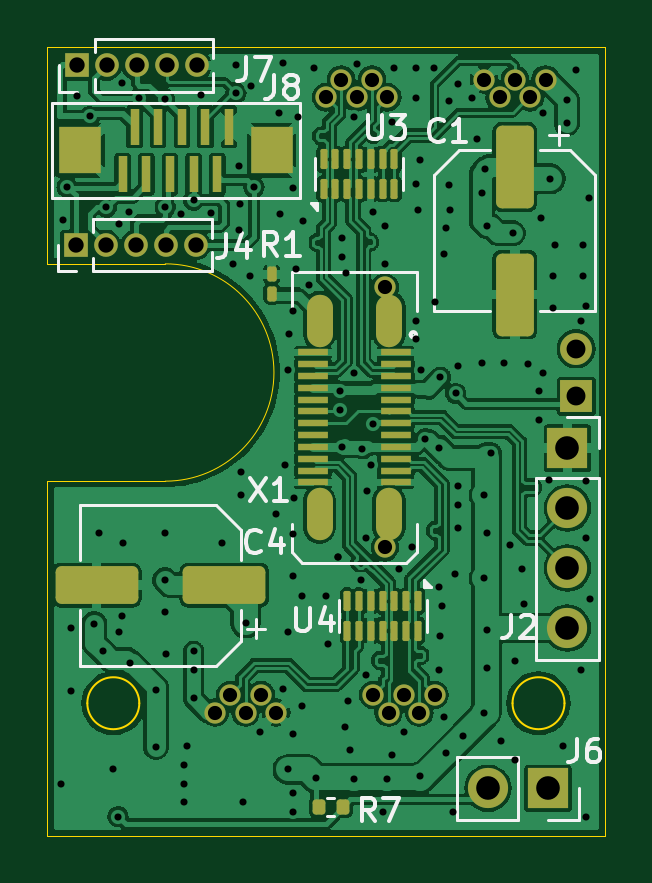
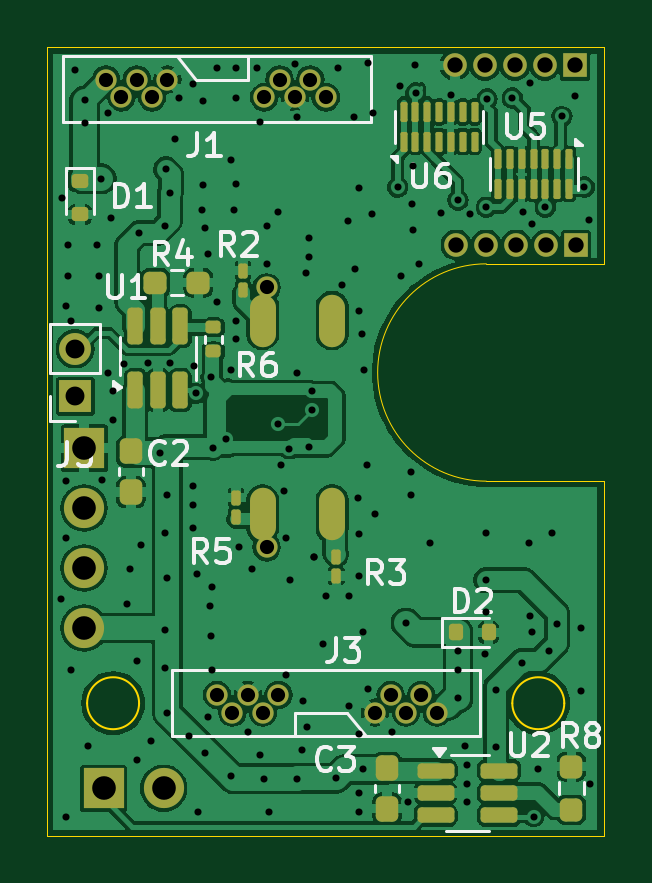
Circuit board: 11 layer files. Board 23.6 x 33.4 mm.
- bottom_copper: Shield_Emergent_4-B_Cu.gbr (113295 bytes)
- bottom_mask: Shield_Emergent_4-B_Mask.gbr (5398 bytes)
- bottom_silk: Shield_Emergent_4-B_Silkscreen.gbr (21497 bytes)
- outline: Shield_Emergent_4-Edge_Cuts.gbr (1272 bytes)
- top_copper: Shield_Emergent_4-F_Cu.gbr (147554 bytes)
- top_mask: Shield_Emergent_4-F_Mask.gbr (5015 bytes)
- top_silk: Shield_Emergent_4-F_Silkscreen.gbr (13615 bytes)
- inner_copper: Shield_Emergent_4-In1_Cu.gbr (91411 bytes)
- inner_copper: Shield_Emergent_4-In2_Cu.gbr (91411 bytes)
- drill: Shield_Emergent_4-NPTH.drl (269 bytes)
- drill: Shield_Emergent_4-PTH.drl (3596 bytes)

=== bottom_copper: Shield_Emergent_4-B_Cu.gbr (113295 bytes, source omitted) ===
=== bottom_mask: Shield_Emergent_4-B_Mask.gbr ===
%TF.GenerationSoftware,KiCad,Pcbnew,8.0.4*%
%TF.CreationDate,2024-08-19T21:40:42+03:00*%
%TF.ProjectId,Shield_Emergent_4,53686965-6c64-45f4-956d-657267656e74,rev?*%
%TF.SameCoordinates,Original*%
%TF.FileFunction,Soldermask,Bot*%
%TF.FilePolarity,Negative*%
%FSLAX46Y46*%
G04 Gerber Fmt 4.6, Leading zero omitted, Abs format (unit mm)*
G04 Created by KiCad (PCBNEW 8.0.4) date 2024-08-19 21:40:42*
%MOMM*%
%LPD*%
G01*
G04 APERTURE LIST*
G04 Aperture macros list*
%AMRoundRect*
0 Rectangle with rounded corners*
0 $1 Rounding radius*
0 $2 $3 $4 $5 $6 $7 $8 $9 X,Y pos of 4 corners*
0 Add a 4 corners polygon primitive as box body*
4,1,4,$2,$3,$4,$5,$6,$7,$8,$9,$2,$3,0*
0 Add four circle primitives for the rounded corners*
1,1,$1+$1,$2,$3*
1,1,$1+$1,$4,$5*
1,1,$1+$1,$6,$7*
1,1,$1+$1,$8,$9*
0 Add four rect primitives between the rounded corners*
20,1,$1+$1,$2,$3,$4,$5,0*
20,1,$1+$1,$4,$5,$6,$7,0*
20,1,$1+$1,$6,$7,$8,$9,0*
20,1,$1+$1,$8,$9,$2,$3,0*%
G04 Aperture macros list end*
%ADD10R,1.000000X1.000000*%
%ADD11O,1.000000X1.000000*%
%ADD12C,0.900000*%
%ADD13O,1.100000X2.220000*%
%ADD14R,1.700000X1.700000*%
%ADD15O,1.700000X1.700000*%
%ADD16RoundRect,0.135000X-0.185000X0.135000X-0.185000X-0.135000X0.185000X-0.135000X0.185000X0.135000X0*%
%ADD17RoundRect,0.162500X0.617500X0.162500X-0.617500X0.162500X-0.617500X-0.162500X0.617500X-0.162500X0*%
%ADD18RoundRect,0.150000X0.200000X-0.150000X0.200000X0.150000X-0.200000X0.150000X-0.200000X-0.150000X0*%
%ADD19RoundRect,0.237500X0.237500X-0.250000X0.237500X0.250000X-0.237500X0.250000X-0.237500X-0.250000X0*%
%ADD20R,1.350000X1.350000*%
%ADD21O,1.350000X1.350000*%
%ADD22RoundRect,0.100000X0.100000X-0.217500X0.100000X0.217500X-0.100000X0.217500X-0.100000X-0.217500X0*%
%ADD23RoundRect,0.237500X-0.237500X0.300000X-0.237500X-0.300000X0.237500X-0.300000X0.237500X0.300000X0*%
%ADD24RoundRect,0.075000X-0.075000X0.350000X-0.075000X-0.350000X0.075000X-0.350000X0.075000X0.350000X0*%
%ADD25RoundRect,0.162500X0.162500X-0.617500X0.162500X0.617500X-0.162500X0.617500X-0.162500X-0.617500X0*%
%ADD26RoundRect,0.100000X-0.100000X0.217500X-0.100000X-0.217500X0.100000X-0.217500X0.100000X0.217500X0*%
%ADD27RoundRect,0.075000X0.075000X-0.350000X0.075000X0.350000X-0.075000X0.350000X-0.075000X-0.350000X0*%
%ADD28RoundRect,0.237500X0.250000X0.237500X-0.250000X0.237500X-0.250000X-0.237500X0.250000X-0.237500X0*%
%ADD29RoundRect,0.150000X-0.150000X-0.200000X0.150000X-0.200000X0.150000X0.200000X-0.150000X0.200000X0*%
G04 APERTURE END LIST*
D10*
%TO.C,J4*%
X3400000Y-8600000D03*
D11*
X4670000Y-8600000D03*
X5940000Y-8600000D03*
X7210000Y-8600000D03*
X8480000Y-8600000D03*
%TD*%
D12*
%TO.C,X1*%
X16500000Y-10400000D03*
X16500000Y-21400000D03*
D13*
X16670000Y-11800000D03*
X13730000Y-11800000D03*
X16670000Y-20000000D03*
X13730000Y-20000000D03*
%TD*%
D14*
%TO.C,J2*%
X24225000Y-17200000D03*
D15*
X24225000Y-19740000D03*
X24225000Y-22280000D03*
X24225000Y-24820000D03*
%TD*%
D14*
%TO.C,J6*%
X23400000Y-31600000D03*
D15*
X20860000Y-31600000D03*
%TD*%
D10*
%TO.C,J7*%
X3450000Y-1000000D03*
D11*
X4720000Y-1000000D03*
X5990000Y-1000000D03*
X7260000Y-1000000D03*
X8530000Y-1000000D03*
%TD*%
D16*
%TO.C,R6*%
X18750000Y-12090000D03*
X18750000Y-13110000D03*
%TD*%
D17*
%TO.C,U2*%
X9350000Y-30850000D03*
X9350000Y-31800000D03*
X9350000Y-32750000D03*
X6650000Y-32750000D03*
X6650000Y-31800000D03*
X6650000Y-30850000D03*
%TD*%
D18*
%TO.C,D1*%
X24400000Y-5900000D03*
X24400000Y-7300000D03*
%TD*%
D19*
%TO.C,R8*%
X3600000Y-32512500D03*
X3600000Y-30687500D03*
%TD*%
D20*
%TO.C,J5*%
X24600000Y-15000000D03*
D21*
X24600000Y-13000000D03*
%TD*%
D12*
%TO.C,J3*%
X9300000Y-28400000D03*
X9950000Y-27650000D03*
X10600000Y-28400000D03*
X11250000Y-27650000D03*
X11900000Y-28400000D03*
X16000000Y-27650000D03*
X16650000Y-28400000D03*
X17300000Y-27650000D03*
X17950000Y-28400000D03*
X18600000Y-27650000D03*
%TD*%
D22*
%TO.C,R2*%
X17500000Y-10507500D03*
X17500000Y-9692500D03*
%TD*%
D23*
%TO.C,C3*%
X11400000Y-30737500D03*
X11400000Y-32462500D03*
%TD*%
D24*
%TO.C,U5*%
X3700000Y-4975000D03*
X4200000Y-4975000D03*
X4700000Y-4975000D03*
X5200000Y-4975000D03*
X5700000Y-4975000D03*
X6200000Y-4975000D03*
X6700000Y-4975000D03*
X6700000Y-6225000D03*
X6200000Y-6225000D03*
X5700000Y-6225000D03*
X5200000Y-6225000D03*
X4700000Y-6225000D03*
X4200000Y-6225000D03*
X3700000Y-6225000D03*
%TD*%
D12*
%TO.C,J1*%
X23300000Y-1600000D03*
X22650000Y-2350000D03*
X22000000Y-1600000D03*
X21350000Y-2350000D03*
X20700000Y-1600000D03*
X16600000Y-2350000D03*
X15950000Y-1600000D03*
X15300000Y-2350000D03*
X14650000Y-1600000D03*
X14000000Y-2350000D03*
%TD*%
D25*
%TO.C,U1*%
X22054522Y-14750000D03*
X21104522Y-14750000D03*
X20154522Y-14750000D03*
X20154522Y-12050000D03*
X21104522Y-12050000D03*
X22054522Y-12050000D03*
%TD*%
D26*
%TO.C,R3*%
X13550000Y-21792500D03*
X13550000Y-22607500D03*
%TD*%
D23*
%TO.C,C2*%
X22250000Y-17337500D03*
X22250000Y-19062500D03*
%TD*%
D27*
%TO.C,U6*%
X10700000Y-4225000D03*
X10200000Y-4225000D03*
X9700000Y-4225000D03*
X9200000Y-4225000D03*
X8700000Y-4225000D03*
X8200000Y-4225000D03*
X7700000Y-4225000D03*
X7700000Y-2975000D03*
X8200000Y-2975000D03*
X8700000Y-2975000D03*
X9200000Y-2975000D03*
X9700000Y-2975000D03*
X10200000Y-2975000D03*
X10700000Y-2975000D03*
%TD*%
D28*
%TO.C,R4*%
X21217022Y-10200000D03*
X19392022Y-10200000D03*
%TD*%
D22*
%TO.C,R5*%
X17800000Y-20107500D03*
X17800000Y-19292500D03*
%TD*%
D29*
%TO.C,D2*%
X8500000Y-25000000D03*
X7100000Y-25000000D03*
%TD*%
M02*

=== bottom_silk: Shield_Emergent_4-B_Silkscreen.gbr (21497 bytes, source omitted) ===
=== outline: Shield_Emergent_4-Edge_Cuts.gbr ===
%TF.GenerationSoftware,KiCad,Pcbnew,8.0.4*%
%TF.CreationDate,2024-08-19T21:40:42+03:00*%
%TF.ProjectId,Shield_Emergent_4,53686965-6c64-45f4-956d-657267656e74,rev?*%
%TF.SameCoordinates,Original*%
%TF.FileFunction,Profile,NP*%
%FSLAX46Y46*%
G04 Gerber Fmt 4.6, Leading zero omitted, Abs format (unit mm)*
G04 Created by KiCad (PCBNEW 8.0.4) date 2024-08-19 21:40:42*
%MOMM*%
%LPD*%
G01*
G04 APERTURE LIST*
%TA.AperFunction,Profile*%
%ADD10C,0.050000*%
%TD*%
%TA.AperFunction,Profile*%
%ADD11C,0.100000*%
%TD*%
G04 APERTURE END LIST*
D10*
X2200000Y-18600000D02*
X7200000Y-18600000D01*
X2200000Y-200000D02*
X2200000Y-9400000D01*
X11600000Y-200000D02*
X2200000Y-200000D01*
D11*
X6100000Y-28000000D02*
G75*
G02*
X3900000Y-28000000I-1100000J0D01*
G01*
X3900000Y-28000000D02*
G75*
G02*
X6100000Y-28000000I1100000J0D01*
G01*
X24100000Y-28000000D02*
G75*
G02*
X21900000Y-28000000I-1100000J0D01*
G01*
X21900000Y-28000000D02*
G75*
G02*
X24100000Y-28000000I1100000J0D01*
G01*
D10*
X7200000Y-9400000D02*
G75*
G02*
X7200000Y-18600000I0J-4600000D01*
G01*
X7200000Y-9400000D02*
X2200000Y-9400000D01*
X25800000Y-200000D02*
X25800000Y-33600000D01*
X2200000Y-33600000D02*
X2200000Y-18600000D01*
X25800000Y-200000D02*
X11600000Y-200000D01*
X25800000Y-33600000D02*
X2200000Y-33600000D01*
M02*

=== top_copper: Shield_Emergent_4-F_Cu.gbr (147554 bytes, source omitted) ===
=== top_mask: Shield_Emergent_4-F_Mask.gbr ===
%TF.GenerationSoftware,KiCad,Pcbnew,8.0.4*%
%TF.CreationDate,2024-08-19T21:40:42+03:00*%
%TF.ProjectId,Shield_Emergent_4,53686965-6c64-45f4-956d-657267656e74,rev?*%
%TF.SameCoordinates,Original*%
%TF.FileFunction,Soldermask,Top*%
%TF.FilePolarity,Negative*%
%FSLAX46Y46*%
G04 Gerber Fmt 4.6, Leading zero omitted, Abs format (unit mm)*
G04 Created by KiCad (PCBNEW 8.0.4) date 2024-08-19 21:40:42*
%MOMM*%
%LPD*%
G01*
G04 APERTURE LIST*
G04 Aperture macros list*
%AMRoundRect*
0 Rectangle with rounded corners*
0 $1 Rounding radius*
0 $2 $3 $4 $5 $6 $7 $8 $9 X,Y pos of 4 corners*
0 Add a 4 corners polygon primitive as box body*
4,1,4,$2,$3,$4,$5,$6,$7,$8,$9,$2,$3,0*
0 Add four circle primitives for the rounded corners*
1,1,$1+$1,$2,$3*
1,1,$1+$1,$4,$5*
1,1,$1+$1,$6,$7*
1,1,$1+$1,$8,$9*
0 Add four rect primitives between the rounded corners*
20,1,$1+$1,$2,$3,$4,$5,0*
20,1,$1+$1,$4,$5,$6,$7,0*
20,1,$1+$1,$6,$7,$8,$9,0*
20,1,$1+$1,$8,$9,$2,$3,0*%
G04 Aperture macros list end*
%ADD10R,1.000000X1.000000*%
%ADD11O,1.000000X1.000000*%
%ADD12RoundRect,0.075000X0.075000X-0.350000X0.075000X0.350000X-0.075000X0.350000X-0.075000X-0.350000X0*%
%ADD13C,0.900000*%
%ADD14R,1.300000X0.270000*%
%ADD15O,1.100000X2.220000*%
%ADD16R,1.800000X2.000000*%
%ADD17R,0.400000X1.524000*%
%ADD18RoundRect,0.075000X-0.075000X0.350000X-0.075000X-0.350000X0.075000X-0.350000X0.075000X0.350000X0*%
%ADD19R,1.700000X1.700000*%
%ADD20O,1.700000X1.700000*%
%ADD21RoundRect,0.100000X0.100000X-0.217500X0.100000X0.217500X-0.100000X0.217500X-0.100000X-0.217500X0*%
%ADD22RoundRect,0.250000X1.500000X0.550000X-1.500000X0.550000X-1.500000X-0.550000X1.500000X-0.550000X0*%
%ADD23RoundRect,0.135000X0.135000X0.185000X-0.135000X0.185000X-0.135000X-0.185000X0.135000X-0.185000X0*%
%ADD24RoundRect,0.250000X-0.550000X1.500000X-0.550000X-1.500000X0.550000X-1.500000X0.550000X1.500000X0*%
%ADD25R,1.350000X1.350000*%
%ADD26O,1.350000X1.350000*%
G04 APERTURE END LIST*
D10*
%TO.C,J4*%
X3400000Y-8600000D03*
D11*
X4670000Y-8600000D03*
X5940000Y-8600000D03*
X7210000Y-8600000D03*
X8480000Y-8600000D03*
%TD*%
D12*
%TO.C,U3*%
X13900000Y-6225000D03*
X14400000Y-6225000D03*
X14900000Y-6225000D03*
X15400000Y-6225000D03*
X15900000Y-6225000D03*
X16400000Y-6225000D03*
X16900000Y-6225000D03*
X16900000Y-4975000D03*
X16400000Y-4975000D03*
X15900000Y-4975000D03*
X15400000Y-4975000D03*
X14900000Y-4975000D03*
X14400000Y-4975000D03*
X13900000Y-4975000D03*
%TD*%
D13*
%TO.C,X1*%
X16500000Y-10400000D03*
X16500000Y-21400000D03*
D14*
X16950000Y-13150000D03*
X16950000Y-13650000D03*
X16950000Y-14150000D03*
X16950000Y-14650000D03*
X16950000Y-15150000D03*
X16950000Y-15650000D03*
X16950000Y-16150000D03*
X16950000Y-16650000D03*
X16950000Y-17150000D03*
X16950000Y-17650000D03*
X16950000Y-18150000D03*
X16950000Y-18650000D03*
X13450000Y-18650000D03*
X13450000Y-18150000D03*
X13450000Y-17650000D03*
X13450000Y-17150000D03*
X13450000Y-16650000D03*
X13450000Y-16150000D03*
X13450000Y-15650000D03*
X13450000Y-15150000D03*
X13450000Y-14650000D03*
X13450000Y-14150000D03*
X13450000Y-13650000D03*
X13450000Y-13150000D03*
D15*
X16670000Y-11800000D03*
X13730000Y-11800000D03*
X16670000Y-20000000D03*
X13730000Y-20000000D03*
%TD*%
D16*
%TO.C,J8*%
X3600000Y-4600000D03*
X11700000Y-4600000D03*
D17*
X5400000Y-5600000D03*
X5900000Y-3600000D03*
X6400000Y-5600000D03*
X6900000Y-3600000D03*
X7400000Y-5600000D03*
X7900000Y-3600000D03*
X8400000Y-5600000D03*
X8900000Y-3600000D03*
X9400000Y-5600000D03*
X9900000Y-3600000D03*
%TD*%
D18*
%TO.C,U4*%
X17900000Y-23675000D03*
X17400000Y-23675000D03*
X16900000Y-23675000D03*
X16400000Y-23675000D03*
X15900000Y-23675000D03*
X15400000Y-23675000D03*
X14900000Y-23675000D03*
X14900000Y-24925000D03*
X15400000Y-24925000D03*
X15900000Y-24925000D03*
X16400000Y-24925000D03*
X16900000Y-24925000D03*
X17400000Y-24925000D03*
X17900000Y-24925000D03*
%TD*%
D19*
%TO.C,J2*%
X24225000Y-17200000D03*
D20*
X24225000Y-19740000D03*
X24225000Y-22280000D03*
X24225000Y-24820000D03*
%TD*%
D19*
%TO.C,J6*%
X23400000Y-31600000D03*
D20*
X20860000Y-31600000D03*
%TD*%
D21*
%TO.C,R1*%
X11700000Y-10657500D03*
X11700000Y-9842500D03*
%TD*%
D22*
%TO.C,C4*%
X9700000Y-23000000D03*
X4300000Y-23000000D03*
%TD*%
D23*
%TO.C,R7*%
X14710000Y-32400000D03*
X13690000Y-32400000D03*
%TD*%
D10*
%TO.C,J7*%
X3450000Y-1000000D03*
D11*
X4720000Y-1000000D03*
X5990000Y-1000000D03*
X7260000Y-1000000D03*
X8530000Y-1000000D03*
%TD*%
D24*
%TO.C,C1*%
X22000000Y-5300000D03*
X22000000Y-10700000D03*
%TD*%
D25*
%TO.C,J5*%
X24600000Y-15000000D03*
D26*
X24600000Y-13000000D03*
%TD*%
D13*
%TO.C,J3*%
X9300000Y-28400000D03*
X9950000Y-27650000D03*
X10600000Y-28400000D03*
X11250000Y-27650000D03*
X11900000Y-28400000D03*
X16000000Y-27650000D03*
X16650000Y-28400000D03*
X17300000Y-27650000D03*
X17950000Y-28400000D03*
X18600000Y-27650000D03*
%TD*%
%TO.C,J1*%
X23300000Y-1600000D03*
X22650000Y-2350000D03*
X22000000Y-1600000D03*
X21350000Y-2350000D03*
X20700000Y-1600000D03*
X16600000Y-2350000D03*
X15950000Y-1600000D03*
X15300000Y-2350000D03*
X14650000Y-1600000D03*
X14000000Y-2350000D03*
%TD*%
M02*

=== top_silk: Shield_Emergent_4-F_Silkscreen.gbr (13615 bytes, source omitted) ===
=== inner_copper: Shield_Emergent_4-In1_Cu.gbr (91411 bytes, source omitted) ===
=== inner_copper: Shield_Emergent_4-In2_Cu.gbr (91411 bytes, source omitted) ===
=== drill: Shield_Emergent_4-NPTH.drl ===
M48
; DRILL file {KiCad 8.0.4} date 2024-08-19T21:40:46+0300
; FORMAT={-:-/ absolute / metric / decimal}
; #@! TF.CreationDate,2024-08-19T21:40:46+03:00
; #@! TF.GenerationSoftware,Kicad,Pcbnew,8.0.4
; #@! TF.FileFunction,NonPlated,1,4,NPTH
FMAT,2
METRIC
%
G90
G05
M30

=== drill: Shield_Emergent_4-PTH.drl ===
M48
; DRILL file {KiCad 8.0.4} date 2024-08-19T21:40:46+0300
; FORMAT={-:-/ absolute / metric / decimal}
; #@! TF.CreationDate,2024-08-19T21:40:46+03:00
; #@! TF.GenerationSoftware,Kicad,Pcbnew,8.0.4
; #@! TF.FileFunction,Plated,1,4,PTH
FMAT,2
METRIC
; #@! TA.AperFunction,Plated,PTH,ViaDrill
T1C0.300
; #@! TA.AperFunction,Plated,PTH,ComponentDrill
T2C0.600
; #@! TA.AperFunction,Plated,PTH,ComponentDrill
T3C0.650
; #@! TA.AperFunction,Plated,PTH,ComponentDrill
T4C0.800
; #@! TA.AperFunction,Plated,PTH,ComponentDrill
T5C1.000
%
G90
G05
T1
X2.8Y-31.4
X2.85Y-7.55
X3.05Y-6.15
X3.2Y-24.8
X3.2Y-27.5
X3.45Y-2.3
X3.998Y-3.159
X4.2Y-24.65
X4.4Y-20.8
X4.55Y-25.8
X4.7Y-7.0
X5.0Y-30.8
X5.2Y-32.8
X5.25Y-7.7
X5.25Y-25.0
X5.35Y-1.75
X5.35Y-24.3
X5.4Y-21.2
X5.65Y-7.2
X5.7Y-26.3
X6.096Y-2.38
X6.8Y-27.45
X6.8Y-29.85
X7.168Y-2.415
X7.2Y-7.0
X7.2Y-20.8
X7.2Y-22.8
X7.2Y-24.15
X7.25Y-25.9
X7.873Y-7.277
X8.0Y-30.6
X8.0Y-31.4
X8.0Y-32.2
X8.1Y-29.8
X8.4Y-6.7
X8.4Y-25.8
X8.4Y-26.6
X8.4Y-27.8
X8.7Y-2.25
X9.123Y-7.25
X9.6Y-21.2
X10.05Y-9.4
X10.19Y-2.155
X10.2Y-1.0
X10.3Y-5.25
X10.3Y-7.95
X10.35Y-6.85
X10.4Y-18.2
X10.4Y-19.2
X10.5Y-32.2
X10.6Y-24.6
X10.8Y-9.9
X10.85Y-1.85
X10.95Y-6.15
X11.2Y-29.2
X11.9Y-20.0
X12.0Y-3.0
X12.05Y-7.3
X12.2Y-0.9
X12.2Y-27.4
X12.25Y-17.9
X12.375Y-13.9
X12.4Y-25.0
X12.4Y-30.8
X12.45Y-12.35
X12.595Y-11.382
X12.6Y-6.2
X12.6Y-20.85
X12.6Y-22.6
X12.6Y-29.3
X12.6Y-31.8
X12.6Y-32.6
X12.65Y-19.3
X12.75Y-9.6
X12.8Y-3.2
X13.0Y-23.45
X13.0Y-28.1
X13.05Y-7.6
X13.3Y-10.3
X13.5Y-1.1
X13.575Y-31.175
X14.0Y-23.45
X14.1Y-25.5
X14.5Y-21.8
X14.5Y-21.8
X14.6Y-14.8
X14.6Y-15.6
X14.7Y-8.3
X14.7Y-9.1
X14.7Y-17.15
X14.8Y-29.0
X14.85Y-9.8
X14.95Y-27.9
X15.0Y-30.0
X15.2Y-3.2
X15.2Y-14.0
X15.2Y-31.2
X15.3Y-0.95
X15.5Y-22.8
X15.538Y-17.227
X15.7Y-21.0
X15.7Y-26.8
X15.75Y-19.0
X15.888Y-17.903
X16.0Y-7.2
X16.0Y-16.175
X16.4Y-32.6
X16.5Y-7.8
X16.5Y-9.4
X16.6Y-31.2
X16.8Y-3.4
X16.8Y-30.2
X16.9Y-1.1
X17.1Y-22.3
X17.3Y-29.2
X17.65Y-21.4
X17.8Y-1.1
X17.8Y-2.4
X17.8Y-6.0
X17.8Y-11.8
X17.8Y-12.6
X17.9Y-7.1
X18.0Y-5.0
X18.0Y-31.1
X18.027Y-13.9
X18.2Y-16.8
X18.592Y-1.092
X18.6Y-11.0
X18.775Y-17.175
X18.8Y-23.1
X18.8Y-26.6
X18.85Y-14.2
X18.85Y-25.15
X18.9Y-23.9
X19.0Y-9.0
X19.0Y-28.6
X19.1Y-7.9
X19.1Y-30.1
X19.2Y-2.5
X19.2Y-6.05
X19.25Y-7.1
X19.4Y-32.6
X19.45Y-22.55
X19.49Y-14.885
X19.577Y-13.709
X19.6Y-1.8
X19.6Y-18.8
X19.6Y-19.6
X19.6Y-20.6
X19.8Y-29.4
X20.2Y-2.4
X20.4Y-4.1
X20.6Y-6.4
X20.6Y-13.6
X20.7Y-19.2
X20.7Y-22.7
X20.7Y-28.4
X20.75Y-5.4
X20.8Y-7.8
X20.8Y-20.8
X20.8Y-24.9
X20.8Y-26.5
X21.0Y-17.4
X21.4Y-29.6
X21.534Y-13.6
X21.8Y-21.3
X21.9Y-8.1
X22.0Y-26.2
X22.0Y-30.4
X22.3Y-22.3
X22.4Y-23.8
X22.548Y-13.645
X23.0Y-14.8
X23.0Y-16.0
X23.1Y-7.45
X23.2Y-3.0
X23.2Y-14.0
X23.45Y-18.55
X23.5Y-5.8
X23.6Y-9.9
X23.6Y-11.25
X23.7Y-8.6
X24.05Y-29.8
X24.2Y-2.45
X24.2Y-3.45
X24.6Y-1.2
X24.8Y-11.8
X24.8Y-26.6
X24.9Y-8.6
X24.9Y-9.9
X25.0Y-11.2
X25.0Y-18.6
X25.0Y-21.0
X25.0Y-32.8
X25.15Y-6.6
X25.2Y-23.6
T2
X9.3Y-28.4
X9.95Y-27.65
X10.6Y-28.4
X11.25Y-27.65
X11.9Y-28.4
X14.0Y-2.35
X14.65Y-1.6
X15.3Y-2.35
X15.95Y-1.6
X16.0Y-27.65
X16.5Y-10.4
X16.5Y-21.4
X16.6Y-2.35
X16.65Y-28.4
X17.3Y-27.65
X17.95Y-28.4
X18.6Y-27.65
X20.7Y-1.6
X21.35Y-2.35
X22.0Y-1.6
X22.65Y-2.35
X23.3Y-1.6
T3
X3.4Y-8.6
X3.45Y-1.0
X4.67Y-8.6
X4.72Y-1.0
X5.94Y-8.6
X5.99Y-1.0
X7.21Y-8.6
X7.26Y-1.0
X8.48Y-8.6
X8.53Y-1.0
T4
X24.6Y-13.0
X24.6Y-15.0
T5
X20.86Y-31.6
X23.4Y-31.6
X24.225Y-17.2
X24.225Y-19.74
X24.225Y-22.28
X24.225Y-24.82
T4
G00X13.73Y-11.24
M15
G01X13.73Y-12.36
M16
G05
G00X13.73Y-19.44
M15
G01X13.73Y-20.56
M16
G05
G00X16.67Y-11.24
M15
G01X16.67Y-12.36
M16
G05
G00X16.67Y-19.44
M15
G01X16.67Y-20.56
M16
G05
M30

